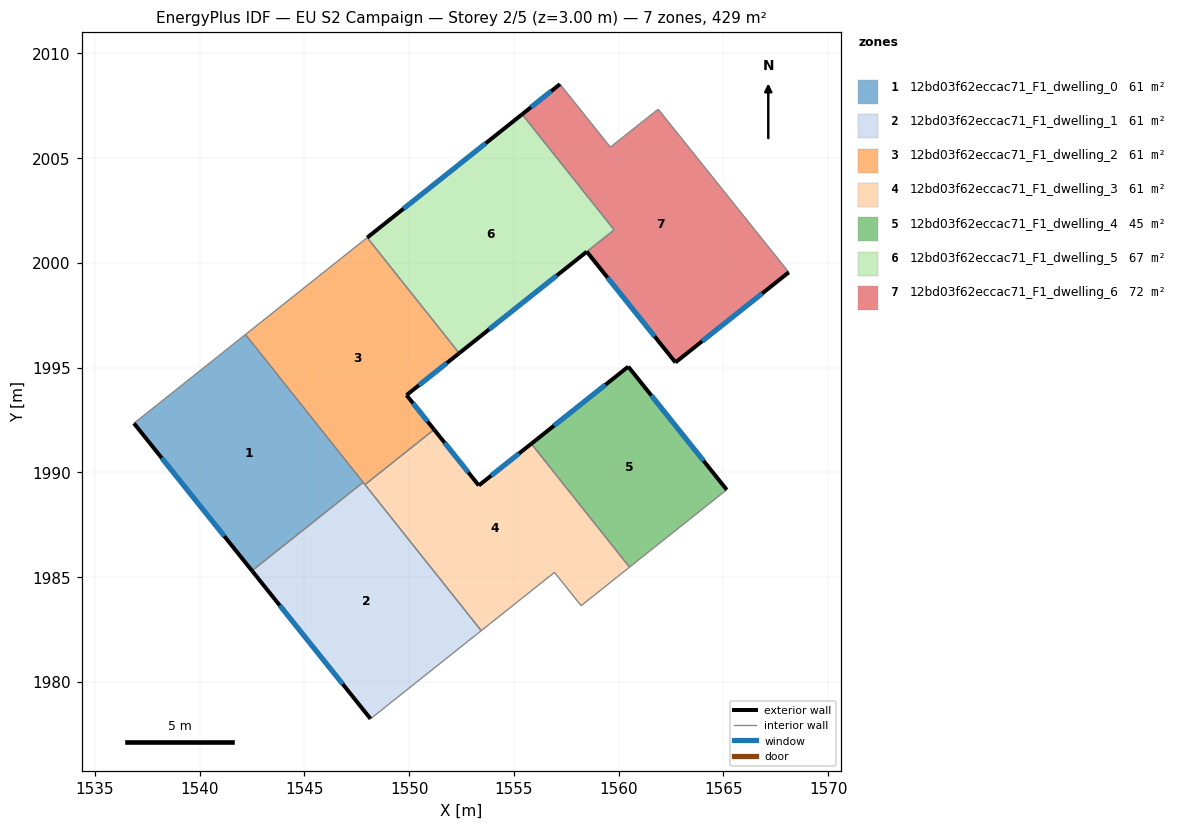
=== STOREY PLAN SPEC (per zone: floor XY polygon, exterior-wall plan segments, windows/doors) ===
zone 1: 12bd03f62eccac71_F1_dwelling_0  (61.2 m²)
  floor: (1542.19, 1996.58) (1547.80, 1989.53) (1542.50, 1985.31) (1536.87, 1992.35)
  exterior wall: (1536.87, 1992.35) – (1542.50, 1985.31)  [9.0 m]
    window: (1538.19, 1990.69) – (1541.18, 1986.96)  [7.6 m²]
  interior walls: 3
zone 2: 12bd03f62eccac71_F1_dwelling_1  (61.2 m²)
  floor: (1547.80, 1989.53) (1553.44, 1982.45) (1548.16, 1978.24) (1542.50, 1985.31)
  exterior wall: (1542.50, 1985.31) – (1548.16, 1978.24)  [9.1 m]
    window: (1543.83, 1983.65) – (1546.83, 1979.90)  [7.6 m²]
  interior walls: 4
zone 3: 12bd03f62eccac71_F1_dwelling_2  (61.2 m²)
  floor: (1548.00, 2001.21) (1552.39, 1995.69) (1549.88, 1993.69) (1551.19, 1992.05) (1547.89, 1989.42) (1542.19, 1996.58)
  exterior wall: (1549.88, 1993.69) – (1552.39, 1995.69)  [3.2 m]
    window: (1550.47, 1994.16) – (1551.80, 1995.22)  [2.7 m²]
  exterior wall: (1551.19, 1992.05) – (1549.88, 1993.69)  [2.1 m]
    window: (1550.88, 1992.43) – (1550.18, 1993.31)  [1.8 m²]
  interior walls: 5
zone 4: 12bd03f62eccac71_F1_dwelling_3  (61.2 m²)
  floor: (1555.83, 1991.37) (1560.52, 1985.48) (1558.21, 1983.64) (1556.94, 1985.23) (1553.44, 1982.45) (1547.89, 1989.42) (1551.19, 1992.05) (1553.33, 1989.38)
  exterior wall: (1553.33, 1989.38) – (1551.19, 1992.05)  [3.4 m]
    window: (1552.82, 1990.01) – (1551.69, 1991.42)  [2.9 m²]
  exterior wall: (1555.83, 1991.37) – (1553.33, 1989.38)  [3.2 m]
    window: (1555.24, 1990.90) – (1553.91, 1989.85)  [2.7 m²]
  interior walls: 6
zone 5: 12bd03f62eccac71_F1_dwelling_4  (44.6 m²)
  floor: (1560.46, 1995.05) (1565.16, 1989.17) (1560.52, 1985.48) (1555.83, 1991.37)
  exterior wall: (1560.46, 1995.05) – (1555.83, 1991.37)  [5.9 m]
    window: (1559.37, 1994.19) – (1556.92, 1992.24)  [5.0 m²]
  exterior wall: (1565.16, 1989.17) – (1560.46, 1995.05)  [7.5 m]
    window: (1564.05, 1990.56) – (1561.56, 1993.67)  [6.3 m²]
  interior walls: 2
zone 6: 12bd03f62eccac71_F1_dwelling_5  (66.6 m²)
  floor: (1555.39, 2007.09) (1559.78, 2001.58) (1552.39, 1995.69) (1548.00, 2001.21)
  exterior wall: (1555.39, 2007.09) – (1548.00, 2001.21)  [9.5 m]
    window: (1553.66, 2005.71) – (1549.73, 2002.59)  [8.0 m²]
  exterior wall: (1552.39, 1995.69) – (1558.48, 2000.54)  [7.8 m]
    window: (1553.82, 1996.83) – (1557.05, 1999.40)  [6.6 m²]
  interior walls: 3
zone 7: 12bd03f62eccac71_F1_dwelling_6  (72.5 m²)
  floor: (1561.89, 2007.34) (1568.12, 1999.55) (1562.71, 1995.25) (1558.48, 2000.54) (1559.78, 2001.58) (1555.39, 2007.09) (1557.20, 2008.53) (1559.60, 2005.53)
  exterior wall: (1557.20, 2008.53) – (1555.39, 2007.09)  [2.3 m]
    window: (1556.77, 2008.20) – (1555.82, 2007.43)  [1.9 m²]
  exterior wall: (1562.71, 1995.25) – (1568.12, 1999.55)  [6.9 m]
    window: (1563.98, 1996.26) – (1566.85, 1998.54)  [5.8 m²]
  exterior wall: (1558.48, 2000.54) – (1562.71, 1995.25)  [6.8 m]
    window: (1559.47, 1999.30) – (1561.72, 1996.49)  [5.7 m²]
  interior walls: 5

=== DERIVED (storey summary) ===
Building: EU S2 Campaign
Storey: 2 of 5  (floor level z = 3.00 m)
Storey gross floor area: 428.6 m²
Zones on this storey: 7
  - 12bd03f62eccac71_F1_dwelling_0: floor 61.2 m²; exterior wall 9.0 m (27.0 m²); 1 window(s) 7.6 m²; WWR 28.1%
  - 12bd03f62eccac71_F1_dwelling_1: floor 61.2 m²; exterior wall 9.1 m (27.2 m²); 1 window(s) 7.6 m²; WWR 28.1%
  - 12bd03f62eccac71_F1_dwelling_2: floor 61.2 m²; exterior wall 5.3 m (16.0 m²); 2 window(s) 4.5 m²; WWR 28.1%
  - 12bd03f62eccac71_F1_dwelling_3: floor 61.2 m²; exterior wall 6.6 m (19.8 m²); 2 window(s) 5.6 m²; WWR 28.1%
  - 12bd03f62eccac71_F1_dwelling_4: floor 44.6 m²; exterior wall 13.4 m (40.3 m²); 2 window(s) 11.3 m²; WWR 28.1%
  - 12bd03f62eccac71_F1_dwelling_5: floor 66.6 m²; exterior wall 17.2 m (51.7 m²); 2 window(s) 14.5 m²; WWR 28.1%
  - 12bd03f62eccac71_F1_dwelling_6: floor 72.5 m²; exterior wall 16.0 m (48.0 m²); 3 window(s) 13.5 m²; WWR 28.1%
Zone adjacency (shared interzone walls):
  - 12bd03f62eccac71_F1_dwelling_0 ↔ 12bd03f62eccac71_F1_dwelling_1
  - 12bd03f62eccac71_F1_dwelling_0 ↔ 12bd03f62eccac71_F1_dwelling_2
  - 12bd03f62eccac71_F1_dwelling_1 ↔ 12bd03f62eccac71_F1_dwelling_2
  - 12bd03f62eccac71_F1_dwelling_1 ↔ 12bd03f62eccac71_F1_dwelling_3
  - 12bd03f62eccac71_F1_dwelling_2 ↔ 12bd03f62eccac71_F1_dwelling_3
  - 12bd03f62eccac71_F1_dwelling_2 ↔ 12bd03f62eccac71_F1_dwelling_5
  - 12bd03f62eccac71_F1_dwelling_3 ↔ 12bd03f62eccac71_F1_dwelling_4
  - 12bd03f62eccac71_F1_dwelling_5 ↔ 12bd03f62eccac71_F1_dwelling_6